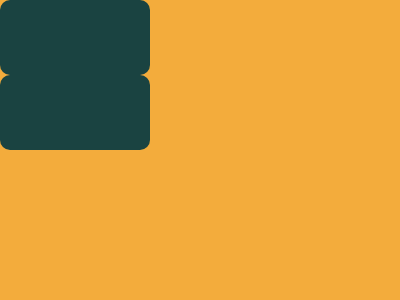

Write the HTML and CSS that draws this image.

<div class="w">
    <div class="q1 q"></div>
    <div class="m"></div>
    <div class="q2 q"></div>
</div>
<style>
    * {
        margin: 0px;
    }
    
    .w {
        height: 300px;
        width: 400px;
    }
    
    .w,
    .m {
        background: #F3AC3C;
    }
    
    .w * {
        position: relative;
    }
    
    .q {
        height: 75px;
        width: 150px;
        ;
        border-radius: 10px;
        background: #1A4341;
    }
    
    .q1 {
        left: px;
        top: px;
    }
    
    .m {
        left: px;
        top: px;
    }
    
    .q2 {
        left: px;
        top: px;
    }
</style>